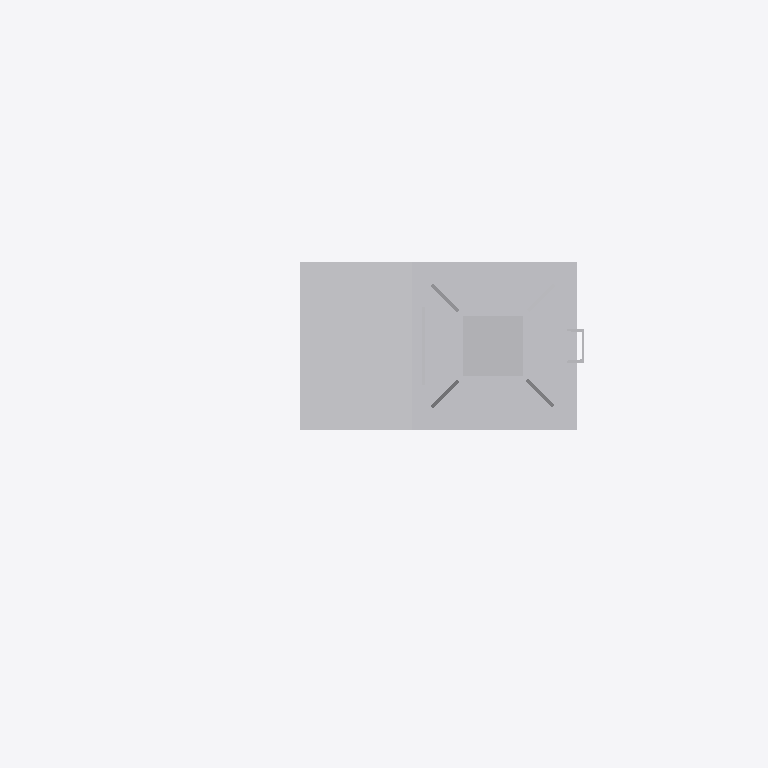
Plan cut of the same IFC building model at storey 'Ebene 1' (level 0.00 m, cut at 1.40 m), seen from above with north up, elements coloured by IFC class: 1 other element (light grey). Cut surfaces are drawn darker.
Extent 2.1 m × 1.3 m × 7.8 m (x, y, z). Storeys (1): Ebene 1 at 0.00 m. Elements (1): 1 IfcBuildingElementProxy.

HEADER;
FILE_DESCRIPTION(('ViewDefinition [CoordinationView_V2.0]'),'2;1');
FILE_NAME('','2022-09-20T12:15:16',(''),(''),'The EXPRESS Data Manager Version 5.02.0100.07 : ','20211019_1515(x64) - Exporter 20.2.60.15 - Defau','');
FILE_SCHEMA(('IFC2X3'));
ENDSEC;
DATA;
#104=IFCPROJECT('3bRHpHomD8GxJrstflvcgG',#41,'',$,$,'','',(#96),#91);
#26492=IFCSITE('3bRHpHomD8GxJrstflvcgI',#41,'Default',$,$,#26489,$,$,.ELEMENT.,(42,24,53,508911),(-71,-15,-29,-58837),0.0,$,$);
#114=IFCBUILDING('3bRHpHomD8GxJrstflvcgH',#41,'',$,$,#32,$,'',.ELEMENT.,$,$,$);
#123=IFCBUILDINGSTOREY('3bRHpHomD8GxJrstgG6PFl',#41,'Ebene 1',$,'Ebene:Ebene 1',#121,$,'Ebene 1',.ELEMENT.,0.0);
#26455=IFCBUILDINGELEMENTPROXY('3pBUbOJiHB484KaVdBgxxj',#41,'S 8000.5.7-1_M4100-A400-2Zu-HS-Zo-L_LOD200-300:S 8000.5.7-1_M4100-A400-2Zu-HS-Zo-L_LOD200-300:3346',$,'S 8000.5.7-1_M4100-A400-2Zu-HS-Zo-L_LOD200-300:S 8000.5.7-1_M4100-A400-2Zu-HS-Zo-L_LOD200-300',#26453,#26448,'3346',$);
ENDSEC;
